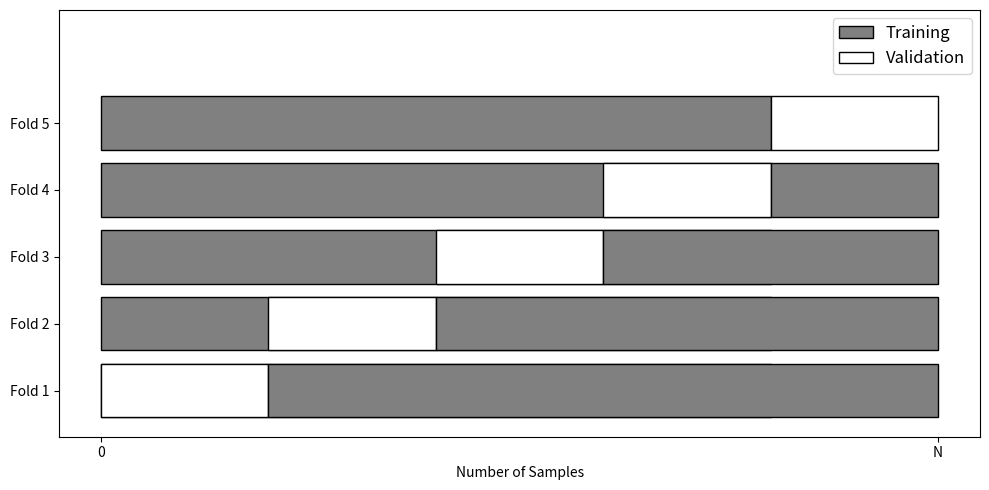

Python code for this plot:
import matplotlib.pyplot as plt
import numpy as np

# Number of folds
num_folds = 5

# Create an array to represent the entire dataset
data = np.ones(100)

# Create colors for training and validation
# colors = ["#FFFFFF", "#808080"] # white, gray
colors = ["#808080", "#FFFFFF"] # gray, white

fig, ax = plt.subplots(figsize=(10, 5))

# Adjust the data representation for horizontal bars with black contour
for i in range(num_folds):
    # Calculate the start and end indices for the validation set in the current fold
    val_start = i * (data.shape[0] // num_folds)
    val_end = val_start + (data.shape[0] // num_folds)
    
    # Create masks for training and validation sets
    train_mask = np.ones(data.shape, dtype=bool)
    train_mask[val_start:val_end] = 0
    val_mask = ~train_mask
    
    # Plot the training and validation bars horizontally with black contour
    ax.barh(i, np.sum(train_mask), color=colors[0], edgecolor='black', label="Training" if i == 0 else "")
    ax.barh(i, np.sum(val_mask), left=val_start, color=colors[1], edgecolor='black', label="Validation" if i == 0 else "")
    
    # Adding the training color to the end portion of bars 1 to 4
    if i < num_folds - 1:
        ax.barh(i, data.shape[0] - val_end, left=val_end, color=colors[0], edgecolor='black')

# add another bar, completely white
ax.barh(num_folds, data.shape[0], color=colors[1])

# st x axis limits
ax.set_xlim([-5, data.shape[0]+5])

# Setting the title and labels
# ax.set_title("5-Fold Cross Validation")
ax.set_yticks(range(num_folds))
ax.set_yticklabels([f"Fold {i+1}" for i in range(num_folds)])
ax.set_xlabel("Number of Samples")
ax.set_xticks([0, data.shape[0]])
ax.set_xticklabels([0, "N"])
ax.legend(loc="upper right", prop={'size': 12})  # Enlarged legend

# Display the plot
plt.tight_layout()
plt.show()
# plt.savefig("cross_validation_vizualization.pdf")
